pico-8 play session: mixed d-pad (fixed 12-tick cycle)

[t = 6 s] mixed d-pad (1.2s cycle ×~5): → ← ↑ ↓ + 🅾/❎ taps, ~6s
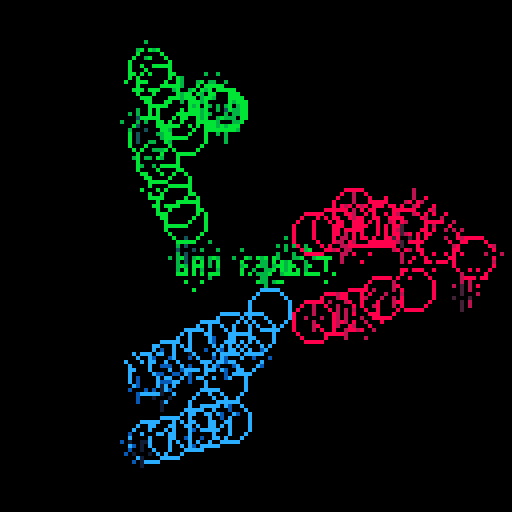
[t = 8 s] mixed d-pad (1.2s cycle ×~6): → ← ↑ ↓ + 🅾/❎ taps, ~8s
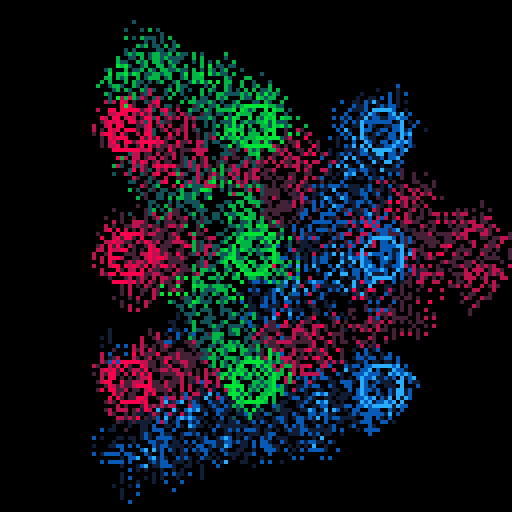

pico-8 cartridge
version 33
__lua__
-- bad fidget
-- alexthescott
-- 9/9/21

p={8,136,130,11,139,131,12,140,129}
pal(p,1)

function new_clear()
	local clr={}
	clr.i=0
	
	clr.update=function(self)
		self.i+=1
	end
	
	clr.draw=function(self)
		circfill(64,64,self.i)
	end
	
	clr.destroy=function(self)
		if self.i>=91 then
			del(screen_wipe,self)
		end
	end
	
	add(screen_wipe,clr)
end

function new_cluster(a,col,row,state)
	c={}
	c.state=state
	-- row x pos
	c.row=row
	--timer
	c.t=0
	c.a=a
	c.c=col
	-- rotate radius
	c.r=44
	c.a_x=64+cos(c.a)*c.r
	c.a_y=64+sin(c.a)*c.r
	--point size
	c.ps=10
	c.p1={}
	c.p1.a=0
	c.p1.x=c.a_x+cos(c.p1.a)*c.ps
	c.p1.y=c.a_y+sin(c.p1.a)*c.ps
	c.p1.xg=c.a_x+cos(c.p1.a)*c.ps
	c.p1.yg=c.a_y+sin(c.p1.a)*c.ps
	c.p2={}
	c.p2.a=1/3
	c.p2.x=c.a_x+cos(c.p2.a)*c.ps
	c.p2.y=c.a_y+sin(c.p2.a)*c.ps
	c.p2.xg=c.a_x+cos(c.p2.a)*c.ps
	c.p2.yg=c.a_y+sin(c.p2.a)*c.ps
	c.p3={}
	c.p3.a=2/3
	c.p3.x=c.a_x+cos(c.p3.a)*c.ps
	c.p3.y=c.a_y+sin(c.p3.a)*c.ps
	c.p3.xg=c.a_x+cos(c.p3.a)*c.ps
	c.p3.yg=c.a_y+sin(c.p3.a)*c.ps
	
	c.draw=function(self)
		p1=self.p1
		p2=self.p2
		p3=self.p3
		circ(p1.x,p1.y,5,self.c)
		circ(p2.x,p2.y,5,self.c)
		circ(p3.x,p3.y,5,self.c)
	end
	
	c.update=function(self)
		if self.state=='rotate' then
			-- floor self.a
			-- floor self.p1.a & others
			self.a+=0.001
			
			if self.a>=1 then
				self.a=0
			end
			
			self.a_x=64+cos(self.a)*self.r
			self.a_y=64+sin(self.a)*self.r
			
			self.p1.a+=0.003
			self.p2.a+=0.003
			self.p3.a+=0.003
			
			if self.p1.a==0 then
				self.p1.a=0
			end
			if self.p2.a==0 then
				self.p2.a=0
			end
			if self.p3.a==0 then
				self.p3.a=0
			end
			
			self.p1.xg=self.a_x+cos(self.p1.a)*self.ps
			self.p1.yg=self.a_y+sin(self.p1.a)*self.ps
		
			p1_xd=(self.p1.xg-self.p1.x)/20
			p1_yd=(self.p1.yg-self.p1.y)/20
			self.p1.x+=p1_xd
			self.p1.y+=p1_yd
		
			self.p2.xg=self.a_x+cos(self.p2.a)*self.ps
			self.p2.yg=self.a_y+sin(self.p2.a)*self.ps
			
			p2_xd=(self.p2.xg-self.p2.x)/20
			p2_yd=(self.p2.yg-self.p2.y)/20
			self.p2.x+=p2_xd
			self.p2.y+=p2_yd
			
			self.p3.xg=self.a_x+cos(self.p3.a)*self.ps
			self.p3.yg=self.a_y+sin(self.p3.a)*self.ps
		
			p3_xd=(self.p3.xg-self.p3.x)/20
			p3_yd=(self.p3.yg-self.p3.y)/20
			self.p3.x+=p3_xd
			self.p3.y+=p3_yd
		else
			self.p1.xg=self.row
			self.p1.yg=32
			
			p1_xd=(self.p1.xg-self.p1.x)/10
			p1_yd=(self.p1.yg-self.p1.y)/10
			p1.x+=p1_xd
			p1.y+=p1_yd
			
			self.p2.xg=self.row
			self.p2.yg=64
			
			p2_xd=(self.p2.xg-self.p2.x)/10
			p2_yd=(self.p2.yg-self.p2.y)/10
			p2.x+=p2_xd
			p2.y+=p2_yd
			
			self.p3.xg=self.row
			self.p3.yg=96
			
			p3_xd=(self.p3.xg-self.p3.x)/10
			p3_yd=(self.p3.yg-self.p3.y)/10
			p3.x+=p3_xd
			p3.y+=p3_yd
		end
		
		self.t+=1
		
		if self.t==1200 then
			if self.state=='rotate' then
				self.row+=32
				if self.row>96 then
					self.row=32
				end
				self.state='grid'
			else
				self.state='rotate'
			end
			self.t=0
		end
	end
	
	c.debug=function(self)
		print(c.a_x,0,0,7)
		print(c.a_y,0,6,7)
	end
	
	add(clusters,c)
end

function burn()
	for i=1,600 do
		x=(rnd(64)\1)*2
		y=(rnd(64)\1)*2
		x=rnd(128)\1
		y=rnd(128)\1
		pc=pget(x,y)
		if pc%3!=0 then
			nc=rnd(2)\1
			pset(x,y,pc+1)
			pset(x,y-2,pc+nc)
			pset(x,y+2,pc+nc)
			pset(x-2,y,pc+nc)
			pset(x+2,y,pc+nc)
			
			if rnd(2)\1==0 and nc==1 then
				pset(x,y+1,pc+nc)
				pset(x,y-1,pc+nc)
				pset(x,y+3,pc+nc)
				pset(x,y-3,pc+nc)
			end
		end
		pset(x,y,0)
	end
end

screen_wipe={}
clusters={}
fc=0

if rnd(2)\1==0 then
	state='rotate'
else
	state='grid'
end
new_cluster(0,1,32,state)
new_cluster(1/3,4,64,state)
new_cluster(2/3,7,96,state)

cls()
::♥::
if t()<2 then
	print("bad fidget",44,64,4)
else
	burn()
	
	fc+=1
	if fc==500 then
		fc=0
	end
	
	for clr in all(screen_wipe) do
		clr:draw()
		clr:update()
		clr:destroy()
	end
	
	for c in all(clusters) do
		c:draw()
		c:update()
	end
end
flip()
goto ♥
__gfx__
00000000000000000000000000000000000000000000000000000000000000000000000000000000000000000000000000000000000000000000000000000000
00000000000000000000000000000000000000000000000000000000000000000000000000000000000000000000000000000000000000000000000000000000
00700700000000000000000000000000000000000000000000000000000000000000000000000000000000000000000000000000000000000000000000000000
00077000000000000000000000000000000000000000000000000000000000000000000000000000000000000000000000000000000000000000000000000000
00077000000000000000000000000000000000000000000000000000000000000000000000000000000000000000000000000000000000000000000000000000
00700700000000000000000000000000000000000000000000000000000000000000000000000000000000000000000000000000000000000000000000000000
